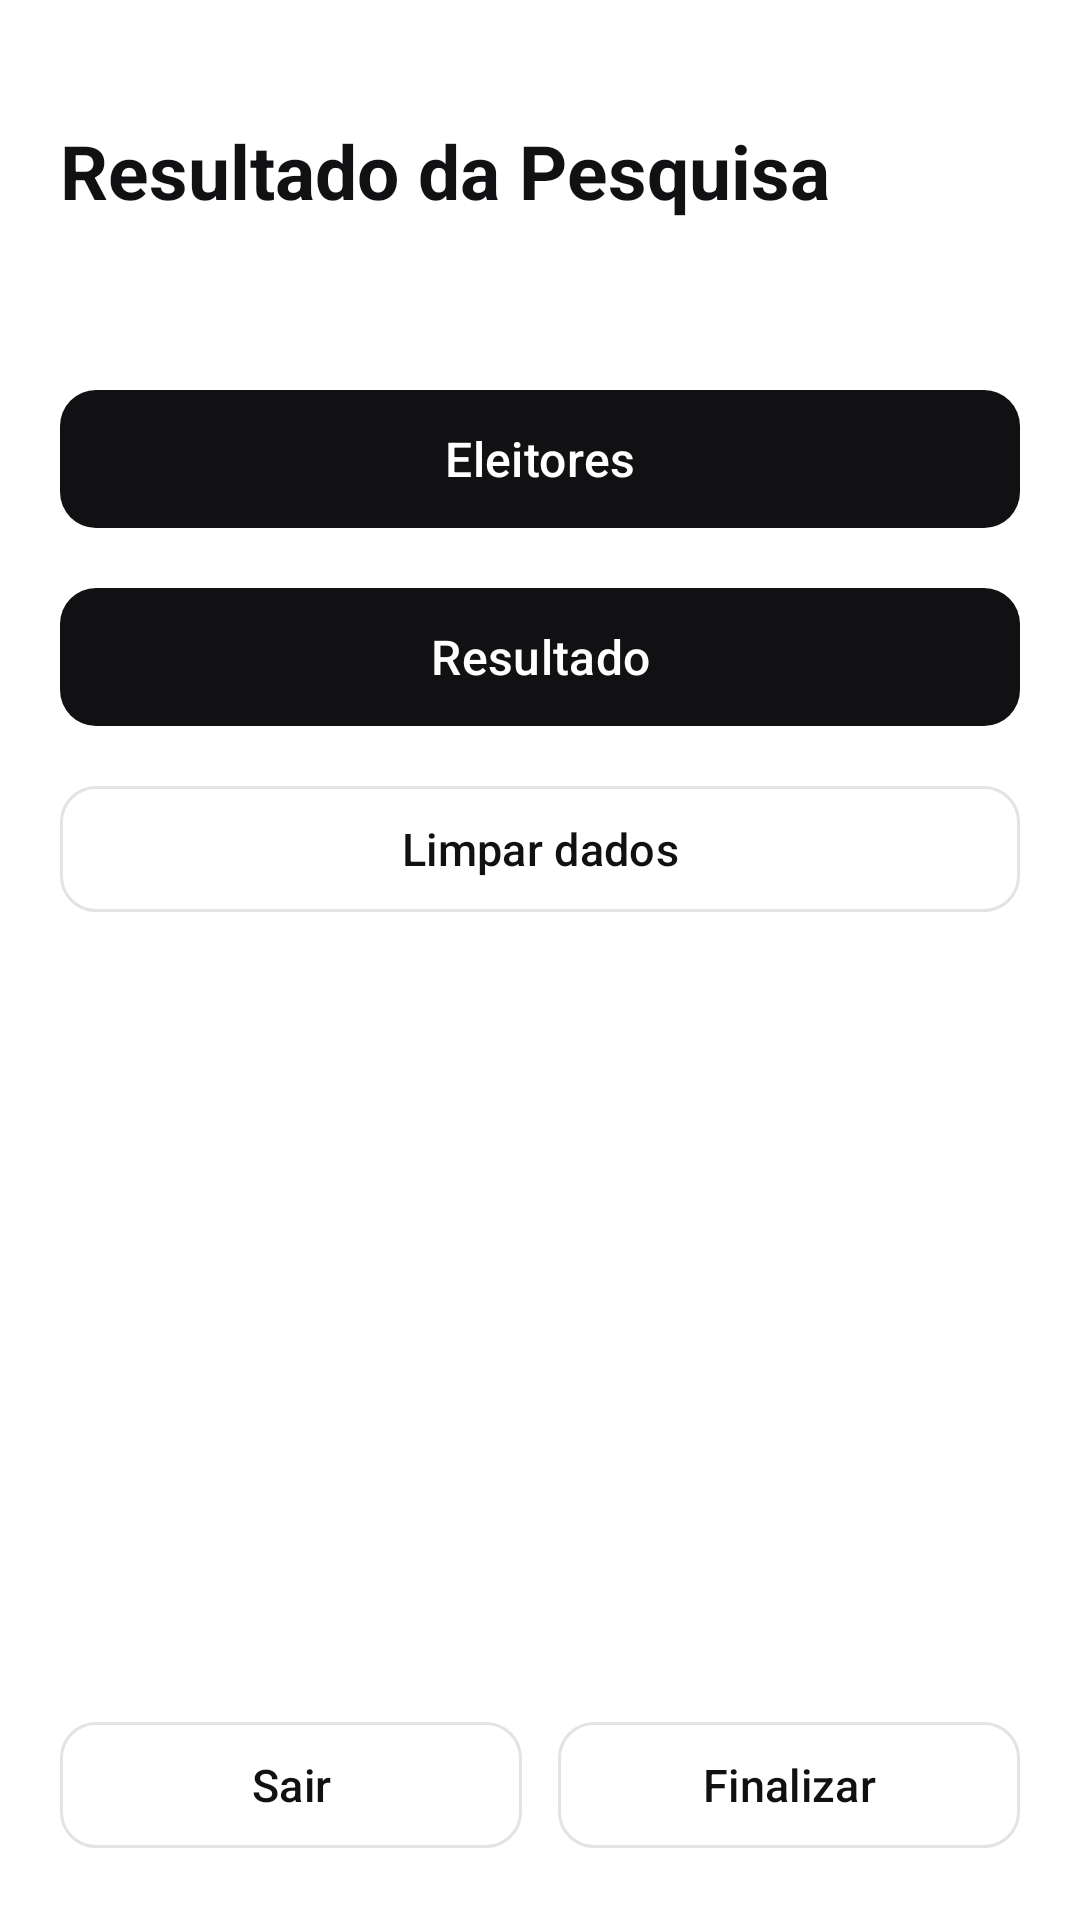

This screen was rendered from an Android layout file. Write that file and the resources it references.
<!-- AndroidManifest.xml: application theme Theme.AppIntencaoVoto -->
<!-- res/layout/activity_admin.xml -->
<?xml version="1.0" encoding="utf-8"?>
<androidx.constraintlayout.widget.ConstraintLayout xmlns:android="http://schemas.android.com/apk/res/android"
    xmlns:app="http://schemas.android.com/apk/res-auto"
    xmlns:tools="http://schemas.android.com/tools"
    android:id="@+id/main"
    android:layout_width="match_parent"
    android:layout_height="match_parent"
    tools:context=".AdminActivity">

    <ScrollView
        android:layout_width="0dp"
        android:layout_height="0dp"
        android:fillViewport="true"
        android:scrollbars="none"
        app:layout_constraintBottom_toTopOf="@+id/btFinalizar_linha"
        app:layout_constraintEnd_toEndOf="parent"
        app:layout_constraintStart_toStartOf="parent"
        app:layout_constraintTop_toTopOf="parent">

        <LinearLayout
            android:layout_width="match_parent"
            android:layout_height="wrap_content"
            android:orientation="vertical"
            android:paddingStart="20dp"
            android:paddingTop="40dp"
            android:paddingEnd="20dp"
            android:paddingBottom="16dp">

            <TextView
                style="@style/Texto.Titulo"
                android:layout_width="match_parent"
                android:layout_height="wrap_content"
                android:text="@string/admin_titulo" />

            <TextView
                android:id="@+id/tvTotal"
                style="@style/Texto.Rotulo"
                android:layout_width="match_parent"
                android:layout_height="wrap_content"
                android:paddingTop="6dp"
                android:paddingBottom="30dp"
                tools:text="Quant. de pessoas entrevistadas: 80" />

            <com.google.android.material.button.MaterialButton
                android:id="@+id/btEleitores"
                style="@style/Botao.Principal"
                android:layout_width="match_parent"
                android:layout_height="wrap_content"
                android:text="@string/admin_eleitores" />

            <com.google.android.material.button.MaterialButton
                android:id="@+id/btResultado"
                style="@style/Botao.Principal"
                android:layout_width="match_parent"
                android:layout_height="wrap_content"
                android:layout_marginTop="12dp"
                android:text="@string/admin_resultado" />

            <com.google.android.material.button.MaterialButton
                android:id="@+id/btLimpar"
                style="@style/Botao.Secundario"
                android:layout_width="match_parent"
                android:layout_height="wrap_content"
                android:layout_marginTop="12dp"
                android:text="@string/admin_limpar" />

        </LinearLayout>
    </ScrollView>

    <LinearLayout
        android:id="@+id/btFinalizar_linha"
        android:layout_width="0dp"
        android:layout_height="wrap_content"
        android:layout_marginStart="20dp"
        android:layout_marginEnd="20dp"
        android:layout_marginBottom="20dp"
        android:orientation="horizontal"
        app:layout_constraintBottom_toBottomOf="parent"
        app:layout_constraintEnd_toEndOf="parent"
        app:layout_constraintStart_toStartOf="parent">

        <com.google.android.material.button.MaterialButton
            android:id="@+id/btSair"
            style="@style/Botao.Secundario"
            android:layout_width="0dp"
            android:layout_height="wrap_content"
            android:layout_marginEnd="6dp"
            android:layout_weight="1"
            android:text="@string/sair" />

        <com.google.android.material.button.MaterialButton
            android:id="@+id/btFinalizar"
            style="@style/Botao.Secundario"
            android:layout_width="0dp"
            android:layout_height="wrap_content"
            android:layout_marginStart="6dp"
            android:layout_weight="1"
            android:text="@string/login_finalizar" />

    </LinearLayout>

</androidx.constraintlayout.widget.ConstraintLayout>
<!-- resources referenced by this layout -->
<resources>
  <string name="admin_eleitores">Eleitores</string>
  <string name="admin_limpar">Limpar dados</string>
  <string name="admin_resultado">Resultado</string>
  <string name="admin_titulo">Resultado da Pesquisa</string>
  <string name="login_finalizar">Finalizar</string>
  <string name="sair">Sair</string>
  <style name="Botao.Principal" parent="Widget.Material3.Button">
          <item name="android:textAllCaps">false</item>
          <item name="android:textSize">16sp</item>
          <item name="android:minHeight">54dp</item>
          <item name="cornerRadius">12dp</item>
          <item name="backgroundTint">@color/tinta</item>
          <item name="android:textColor">@color/branco</item>
          <item name="elevation">0dp</item>
      </style>
  <style name="Botao.Secundario" parent="Widget.Material3.Button.OutlinedButton">
          <item name="android:textAllCaps">false</item>
          <item name="android:textSize">15sp</item>
          <item name="android:minHeight">50dp</item>
          <item name="cornerRadius">12dp</item>
          <item name="strokeColor">@color/borda</item>
          <item name="strokeWidth">1dp</item>
          <item name="android:textColor">@color/tinta</item>
      </style>
  <style name="Texto.Rotulo" parent="">
          <item name="android:textColor">@color/texto_apoio</item>
          <item name="android:textSize">12sp</item>
      </style>
  <style name="Texto.Titulo" parent="">
          <item name="android:textColor">@color/tinta</item>
          <item name="android:textSize">25sp</item>
          <item name="android:textStyle">bold</item>
      </style>
  <style name="Theme.AppIntencaoVoto" parent="Base.Theme.AppIntencaoVoto" />
  <color name="tinta">#FF111113</color>
  <color name="branco">#FFFFFFFF</color>
  <color name="borda">#FFE3E3E6</color>
  <color name="texto_apoio">#FF68686F</color>
  <style name="Base.Theme.AppIntencaoVoto" parent="Theme.Material3.Light.NoActionBar">
          <item name="colorPrimary">@color/tinta</item>
          <item name="colorOnPrimary">@color/branco</item>
          <item name="android:windowBackground">@color/fundo</item>
          <item name="android:statusBarColor">@color/fundo</item>
          <item name="android:navigationBarColor">@color/fundo</item>
          <item name="android:windowLightStatusBar">true</item>
          <item name="android:windowLightNavigationBar" tools:targetApi="27">true</item>
          <item name="android:textColorPrimary">@color/tinta</item>
          <item name="android:textColorHint">@color/texto_fraco</item>
      </style>
  <color name="fundo">#FFFFFFFF</color>
  <color name="texto_fraco">#FF97979E</color>
</resources>
